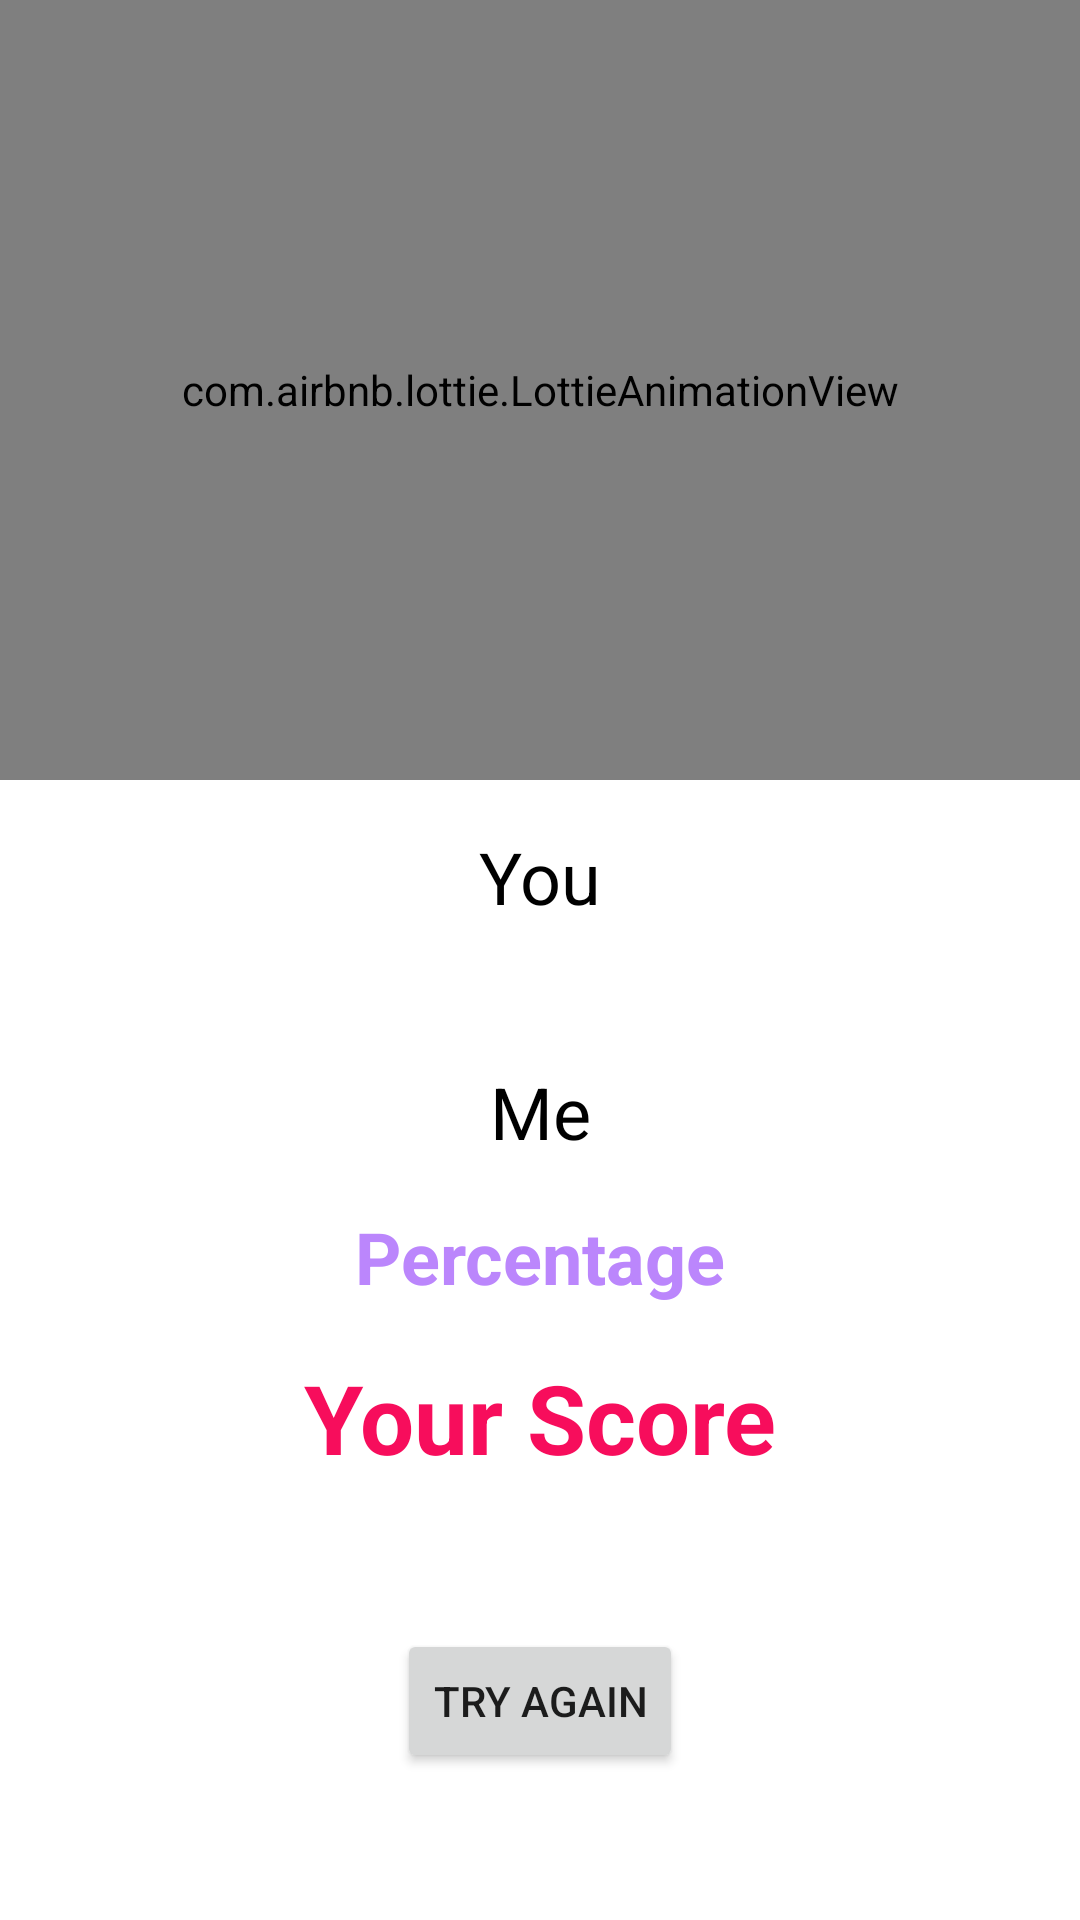

Produce the Android XML layout that renders to this screen, including the resource entries it uses.
<!-- AndroidManifest.xml: application theme Theme.LoveCalculator -->
<!-- res/layout/fragment_result.xml -->
<?xml version="1.0" encoding="utf-8"?>
<androidx.constraintlayout.widget.ConstraintLayout xmlns:android="http://schemas.android.com/apk/res/android"
    xmlns:tools="http://schemas.android.com/tools"
    android:layout_width="match_parent"
    android:layout_height="match_parent"
    xmlns:app="http://schemas.android.com/apk/res-auto"
    tools:context=".ResultFragment">

    <com.airbnb.lottie.LottieAnimationView
        android:id="@+id/lottieResult"
        app:lottie_autoPlay="true"
        app:lottie_rawRes="@raw/lovetag"
        android:layout_width="match_parent"
        android:layout_height="260dp"
        app:layout_constraintTop_toTopOf="parent"
        app:layout_constraintStart_toStartOf="parent"
        app:layout_constraintEnd_toEndOf="parent"
        android:background="@color/white" />

    <TextView
        android:id="@+id/tvYou"
        android:layout_width="wrap_content"
        android:layout_height="wrap_content"
        android:text="You"
        android:textColor="@color/black"
        android:textSize="24sp"
        app:layout_constraintTop_toBottomOf="@+id/lottieResult"
        app:layout_constraintStart_toStartOf="parent"
        app:layout_constraintEnd_toEndOf="parent"
        android:layout_marginTop="16dp">

    </TextView>
    <ImageView
        android:id="@+id/heartImg"
        android:src="@drawable/heart"
        android:layout_width="30sp"
        android:layout_height="30sp"
        app:layout_constraintTop_toBottomOf="@+id/tvYou"
        app:layout_constraintStart_toStartOf="parent"
        app:layout_constraintEnd_toEndOf="parent">

    </ImageView>
    <TextView
        android:id="@+id/tvMe"
        android:textColor="@color/black"
        android:layout_width="wrap_content"
        android:layout_height="wrap_content"
        android:text="Me"
        android:textSize="24sp"
        app:layout_constraintTop_toBottomOf="@id/heartImg"
        app:layout_constraintStart_toStartOf="parent"
        app:layout_constraintEnd_toEndOf="parent"
        android:layout_marginTop="16dp">

    </TextView>
    <TextView
        android:id="@+id/tvPercentage"
        android:layout_width="wrap_content"
        android:layout_height="wrap_content"
        android:text="Percentage"
        android:textColor="@color/purple_200"
        android:textSize="24sp"
        android:textStyle="bold"
        app:layout_goneMarginTop="16dp"
        app:layout_constraintTop_toBottomOf="@id/tvMe"
        app:layout_constraintStart_toStartOf="parent"
        app:layout_constraintEnd_toEndOf="parent"
        android:layout_marginTop="16dp">

    </TextView>

    <TextView
        android:id="@+id/tvResult"
        android:layout_width="wrap_content"
        android:layout_height="wrap_content"
        android:text="Your Score"
        android:textStyle="bold"
        android:textColorHint="@color/black"
        android:textSize="32sp"
        android:textColor="@color/red"
        app:layout_goneMarginTop="16dp"
        app:layout_constraintTop_toBottomOf="@id/tvPercentage"
        app:layout_constraintStart_toStartOf="parent"
        app:layout_constraintEnd_toEndOf="parent"
        android:layout_marginTop="16dp">

    </TextView>

    <Button
        android:id="@+id/btnTryAgain"
        android:layout_width="wrap_content"
        android:layout_height="wrap_content"
        app:layout_constraintTop_toBottomOf="@id/tvResult"
        app:layout_constraintStart_toStartOf="parent"
        app:layout_constraintEnd_toEndOf="parent"
        app:layout_constraintBottom_toBottomOf="parent"
        android:text="Try Again">

    </Button>


</androidx.constraintlayout.widget.ConstraintLayout>
<!-- resources referenced by this layout -->
<resources>
  <color name="black">#FF000000</color>
  <color name="purple_200">#FFBB86FC</color>
  <color name="red">#F70D5C</color>
  <color name="white">#FFFFFFFF</color>
  <style name="Theme.LoveCalculator" parent="Theme.MaterialComponents.DayNight.DarkActionBar">
          
          <item name="colorPrimary">@color/purple_200</item>
          <item name="colorPrimaryVariant">@color/purple_700</item>
          <item name="colorOnPrimary">@color/white</item>
          
          <item name="colorSecondary">@color/teal_200</item>
          <item name="colorSecondaryVariant">@color/teal_700</item>
          <item name="colorOnSecondary">@color/black</item>
          
          <item name="android:statusBarColor">@color/white</item>
          <item name="android:windowLightStatusBar">true</item>
          
      </style>
  <color name="purple_700">#FF3700B3</color>
  <color name="teal_200">#FF03DAC5</color>
  <color name="teal_700">#FF018786</color>
</resources>
